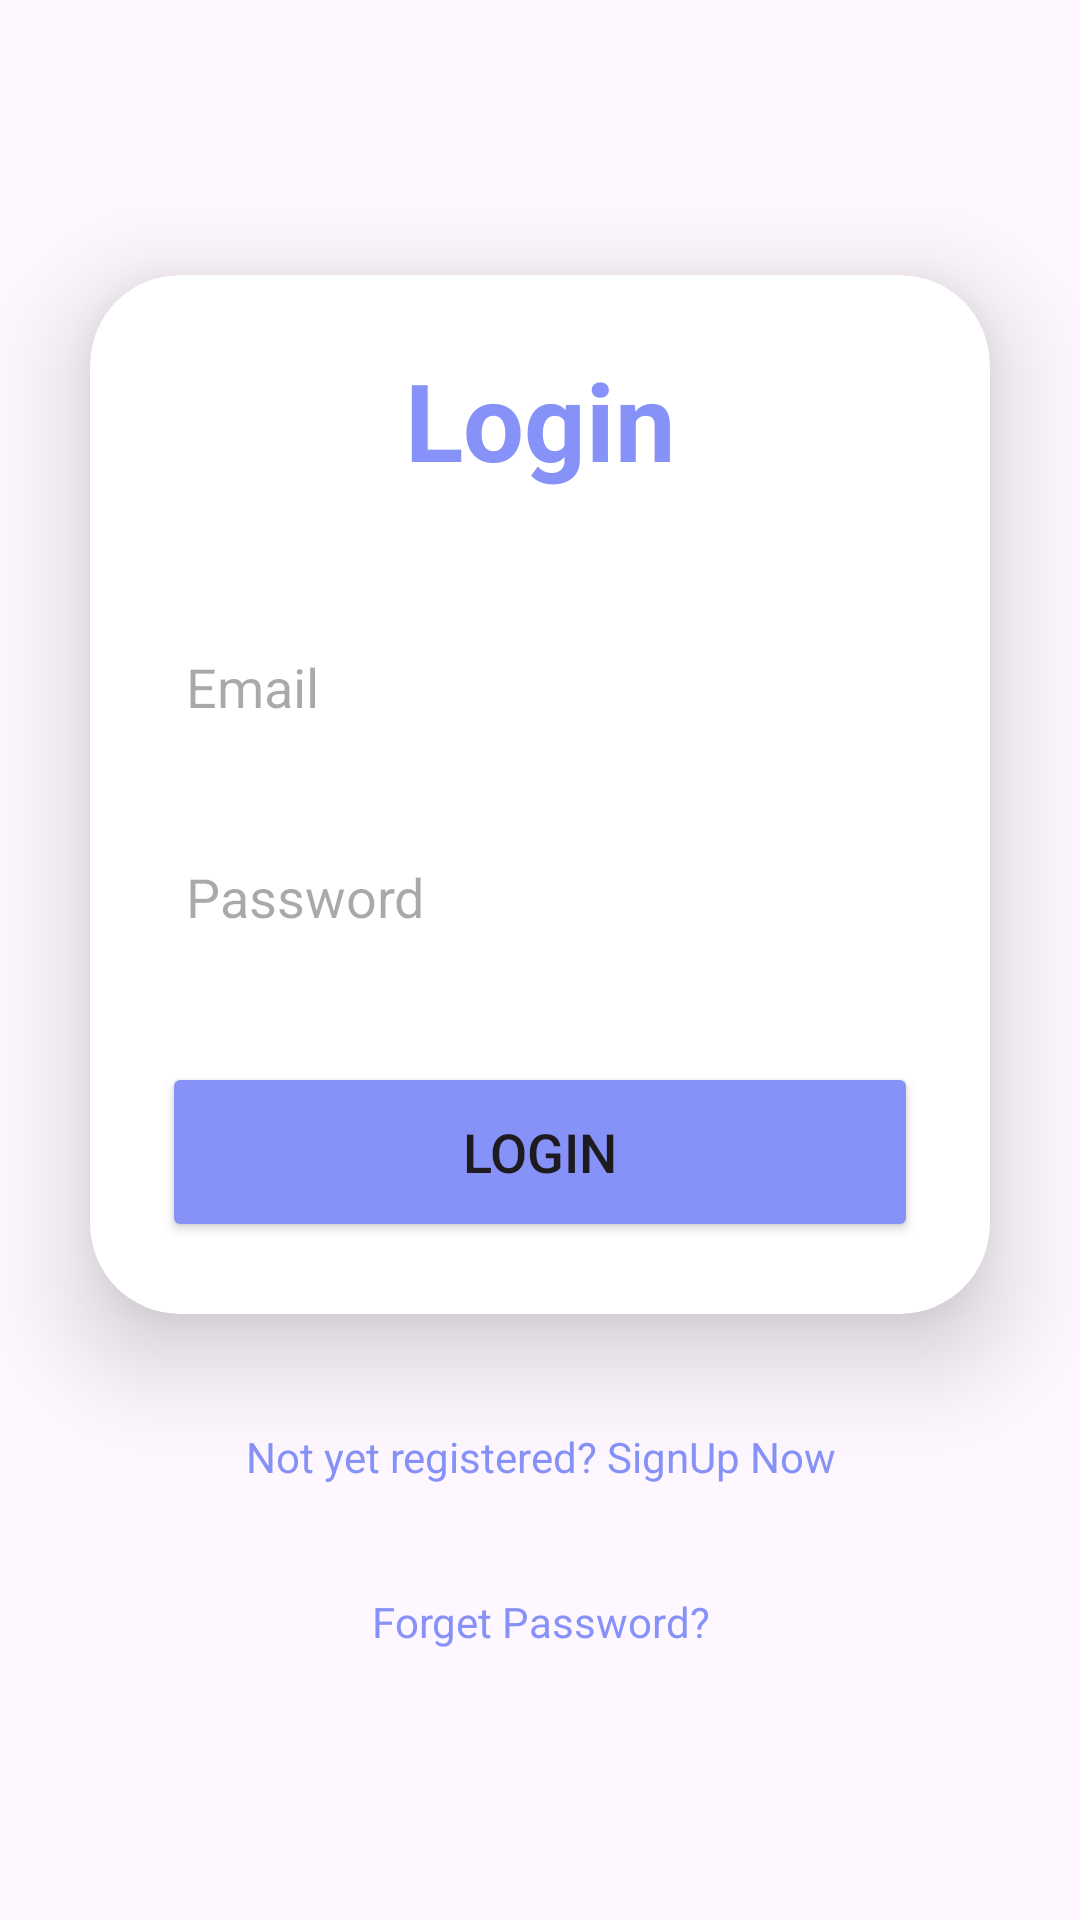

The Android layout XML behind this screen, and the referenced resources:
<!-- AndroidManifest.xml: application theme Theme.Electratrack -->
<!-- res/layout/login.xml -->
<?xml version="1.0" encoding="utf-8"?>
<LinearLayout
    xmlns:android="http://schemas.android.com/apk/res/android"
    xmlns:app="http://schemas.android.com/apk/res-auto"
    xmlns:tools="http://schemas.android.com/tools"
    android:layout_width="match_parent"
    android:layout_height="match_parent"
    android:orientation="vertical"
    android:gravity="center"
    android:background="@drawable/lgback"
    tools:context=".login">

    <androidx.cardview.widget.CardView
        android:layout_width="match_parent"
        android:layout_height="wrap_content"
        android:layout_margin="30dp"
        app:cardCornerRadius="30dp"
        app:cardElevation="20dp"
        android:background="@drawable/custom_edittext">

        <LinearLayout
            android:layout_width="match_parent"
            android:layout_height="wrap_content"
            android:orientation="vertical"
            android:layout_gravity="center_horizontal"
            android:padding="24dp">


            <TextView
                android:layout_width="match_parent"
                android:layout_height="wrap_content"
                android:text="Login"
                android:id="@+id/loginText"
                android:textSize="36sp"
                android:textAlignment="center"
                android:textStyle="bold"
                android:textColor="@color/purple"/>

            <EditText
                android:layout_width="match_parent"
                android:layout_height="50dp"
                android:id="@+id/username"
                android:background="@drawable/custom_edittext"
                android:drawablePadding="8dp"
                android:hint="Email"
                android:padding="8dp"
                android:textColor="@color/black"
                android:textColorHighlight="@color/cardview_dark_background"
                android:layout_marginTop="40dp"/>

            <EditText
                android:layout_width="match_parent"
                android:layout_height="50dp"
                android:id="@+id/password"
                android:background="@drawable/custom_edittext"

                android:drawablePadding="8dp"
                android:hint="Password"
                android:padding="8dp"
                android:inputType="textPassword"
                android:textColor="@color/black"
                android:textColorHighlight="@color/cardview_dark_background"
                android:layout_marginTop="20dp"/>

            <Button
                android:layout_width="match_parent"
                android:layout_height="60dp"
                android:id="@+id/loginButton"
                android:text="Login"
                android:textSize="18sp"
                android:layout_marginTop="30dp"
                android:backgroundTint="@color/purple"
                app:cornerRadius = "20dp"/>

        </LinearLayout>

    </androidx.cardview.widget.CardView>

    <TextView
        android:layout_width="wrap_content"
        android:layout_height="wrap_content"
        android:padding="8dp"
        android:text="Not yet registered? SignUp Now"
        android:textSize="14sp"
        android:textAlignment="center"
        android:id="@+id/register_button"
        android:textColor="@color/purple"
        android:layout_marginBottom="20dp"/>

    <TextView
        android:layout_width="wrap_content"
        android:layout_height="wrap_content"
        android:padding="8dp"
        android:text="Forget Password?"
        android:textSize="14sp"
        android:textAlignment="center"
        android:id="@+id/forget_button"
        android:textColor="@color/purple"
        android:layout_marginBottom="20dp"/>

</LinearLayout>
<!-- resources referenced by this layout -->
<resources>
  <color name="black">#FF000000</color>
  <color name="purple">#8692f7</color>
  <style name="Theme.Electratrack" parent="Base.Theme.Electratrack" />
  <style name="Base.Theme.Electratrack" parent="Theme.Material3.DayNight.NoActionBar">
          
          
      </style>
</resources>
